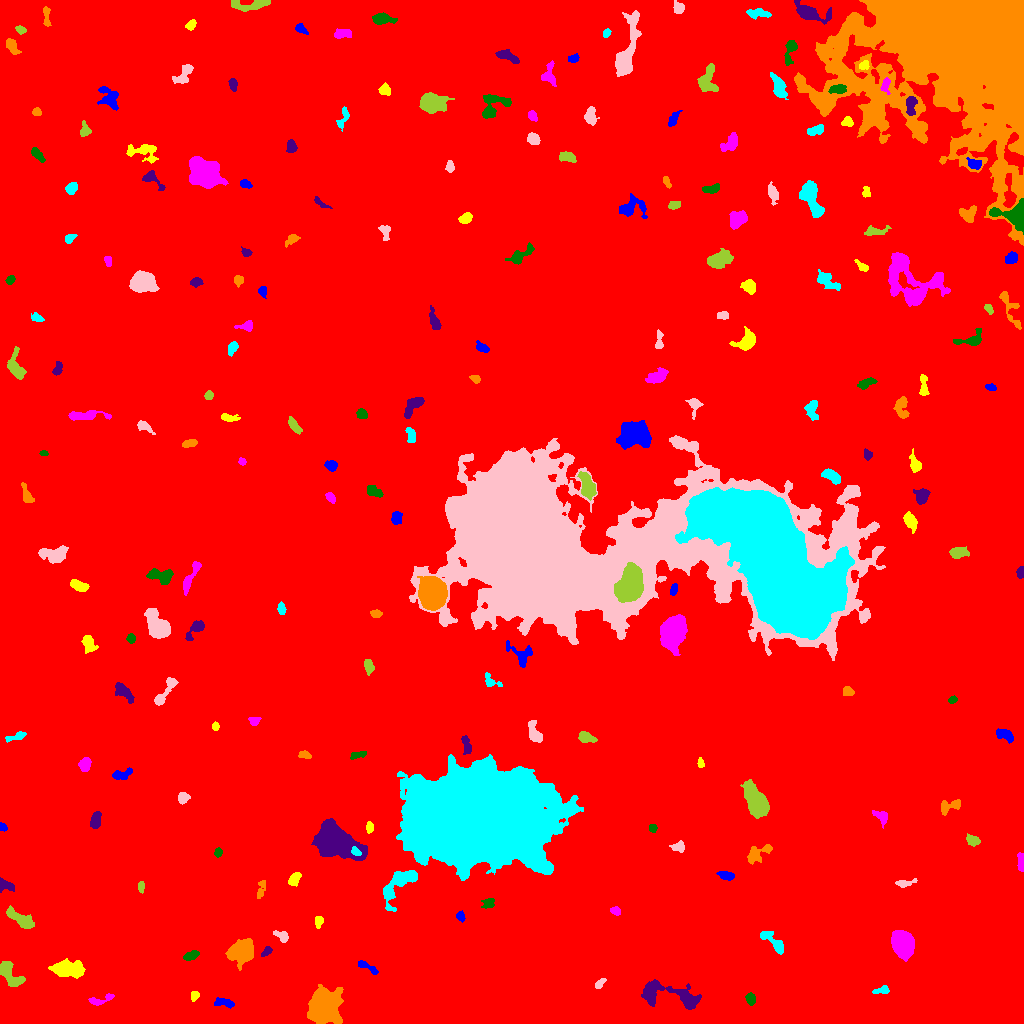

Data behind this chart, as committed beside it:
ID, X, Y, A, B, theta, total_flux, mu_max, mu_median, mu_mean, R_fwhm, R_e, R10, R90, x_start, x_end, y_start, y_end, area, greylevel
0, 515.7, 533.2, 297.3, 296.3, 0.9472, 3413252, 41.0, 3.0, 3.794, 6.77, 259, 98.41, 416.4, 0, 1023, 0, 1023, 899591, 3.794
1, 224.3, 20.77, 4.89, 1.888, -0.1596, 283.0, 4.0, 2.0, 1.887, 5.262, 3.613, 1.493, 5.67, 214, 234, 15, 26, 150, 13.89
2, 194.5, 28.02, 2.278, 1.841, 1.225, 269.0, 7.0, 3.0, 3.449, 3.432, 2.585, 0.9772, 3.949, 191, 199, 22, 32, 78, 12.45
3, 101.9, 24.03, 7.477, 2.001, 0.2644, 296.0, 5.0, 2.0, 1.947, 3.568, 3.785, 1.382, 6.077, 88, 114, 18, 30, 152, 10.95
4, 750.6, 24.93, 3.01, 2.17, -1.34, 289.0, 5.0, 3.0, 2.651, 4.26, 3.29, 1.262, 5.078, 745, 755, 18, 31, 109, 11.65
5, 670.9, 27.87, 18.74, 5.752, -0.1968, 4073, 14.0, 5.0, 5.541, 8.444, 8.813, 3.338, 13.74, 641, 701, 14, 44, 735, 12.54
6, 323.9, 16.15, 7.338, 6.442, 1.282, 19451, 60.0, 12.0, 17.96, 8.777, 8.273, 3.241, 14.27, 307, 343, 0, 39, 1083, 25.96
7, 882, 32.91, 4.366, 1.719, 0.1532, 243.0, 5.0, 2.0, 2.271, 3.656, 3.192, 1.128, 4.918, 872, 889, 30, 38, 107, 12.27
8, 599.7, 39.89, 3.31, 1.591, 0.7974, 219.0, 6.0, 3.0, 2.607, 3.868, 2.985, 0.9772, 4.478, 595, 606, 35, 45, 84, 11.61
9, 9.069, 50.74, 8.197, 3.789, -0.9223, 1968, 14.0, 5.0, 5.591, 6.18, 5.781, 2.257, 9.167, 0, 25, 37, 62, 352, 13.59
10, 297.8, 52.75, 5.531, 1.814, 1.249, 359.0, 6.0, 3.0, 2.564, 4.853, 3.827, 1.382, 5.754, 290, 302, 43, 63, 140, 11.56
11, 367.5, 56.33, 6.514, 1.62, -0.5446, 386.0, 6.0, 3.0, 2.838, 4.687, 3.432, 1.382, 5.499, 358, 378, 49, 63, 136, 11.84
12, 67.51, 54.45, 7.241, 3.478, -0.0497, 4487, 26.0, 8.0, 9.29, 6.84, 6.257, 2.394, 10.17, 48, 85, 45, 65, 483, 17.29
13, 903.2, 79.08, 5.81, 4.351, -1.299, 12237, 59.0, 17.0, 21.43, 7.356, 6.358, 2.585, 10.42, 891, 914, 62, 93, 571, 30.43
14, 190.8, 67.9, 4.063, 2.033, 0.3783, 497.0, 7.0, 4.0, 3.883, 4.853, 3.742, 1.493, 5.642, 183, 199, 63, 73, 128, 11.88
15, 266.6, 72.28, 3.147, 1.675, 0.786, 230.0, 6.0, 3.0, 2.771, 3.742, 2.821, 0.9772, 4.442, 261, 272, 67, 77, 83, 11.77
16, 242.1, 72.07, 6.197, 4.987, 0.5416, 5193, 22.0, 8.0, 9.306, 8.311, 6.864, 2.821, 11.06, 225, 253, 53, 85, 558, 17.31
17, 776.3, 78.55, 7.909, 2.371, -0.7557, 442.0, 7.0, 1.0, 1.727, 3.656, 3.656, 1.382, 6.58, 760, 783, 69, 92, 256, 11.73
18, 281.7, 87.12, 4.092, 2.225, -0.5363, 386.0, 7.0, 3.0, 3.063, 3.949, 3.523, 1.382, 5.441, 273, 288, 81, 93, 126, 12.06
19, 20.54, 104.3, 8.092, 2.762, -0.5631, 887.0, 7.0, 3.0, 2.781, 5.726, 5.499, 2.111, 8.519, 6, 34, 95, 118, 319, 11.78
20, 647.9, 100.4, 8.083, 7.17, -1.276, 43211, 110.0, 11.0, 26.89, 10.06, 8.686, 3.568, 15.55, 618, 674, 76, 131, 1607, 34.89
21, 460.6, 107.1, 2.536, 1.964, -1.277, 319.0, 7.0, 4.0, 3.987, 3.742, 2.877, 1.128, 4.406, 456, 465, 101, 113, 80, 12.99
22, 318.5, 102.0, 2.953, 1.927, 1.411, 269.0, 6.0, 3.0, 2.924, 4.184, 3.038, 1.128, 4.652, 315, 323, 95, 107, 92, 11.92
23, 615.8, 112.3, 2.383, 1.759, -0.4224, 207.0, 7.0, 2.0, 2.524, 2.821, 2.523, 0.9772, 4.107, 610, 620, 108, 117, 82, 12.52
24, 488.9, 120.5, 3.069, 2.416, 0.4815, 249.0, 5.0, 2.0, 2.165, 3.432, 3.09, 1.128, 5.293, 481, 494, 115, 125, 115, 12.17
25, 4.034, 138.3, 4.399, 2.888, -0.3477, 409.0, 9.0, 2.0, 2.801, 2.985, 3.241, 1.128, 5.499, 0, 14, 131, 146, 146, 12.8
26, 260.9, 133.9, 5.435, 1.732, 1.343, 266.0, 6.0, 2.0, 2.217, 3.656, 3.241, 1.128, 5.262, 257, 265, 125, 143, 120, 11.22
27, 399.9, 141.3, 11.51, 4.798, 0.8216, 2087, 15.0, 3.0, 3.7, 4.687, 6.283, 2.257, 10.69, 383, 417, 112, 153, 564, 13.7
28, 903.8, 140.1, 5.059, 1.714, 0.1613, 286.0, 7.0, 2.0, 2.383, 2.821, 3.192, 1.128, 5.323, 895, 917, 136, 145, 120, 11.38
29, 141.1, 136.6, 2.853, 1.552, -1.547, 316.0, 8.0, 4.0, 4.389, 3.827, 2.706, 0.9772, 4.146, 138, 144, 130, 142, 72, 12.39
30, 824.3, 151.2, 2.451, 2.069, 1.197, 384.0, 10.0, 3.0, 3.657, 3.613, 2.877, 1.128, 4.583, 820, 830, 145, 156, 105, 13.66
31, 725.9, 148.1, 3.659, 2.127, -0.2422, 306.0, 6.0, 2.0, 2.318, 4.184, 3.478, 1.262, 5.441, 716, 734, 143, 152, 132, 11.32
32, 294.2, 143.8, 3.708, 2.362, 0.8501, 396.0, 5.0, 3.0, 2.849, 5.109, 3.785, 1.493, 5.754, 288, 301, 137, 151, 139, 11.85
33, 1021, 161.7, 4.791, 1.491, -1.474, 271.0, 5.0, 2.0, 2.336, 4.146, 3.29, 1.382, 5.015, 1017, 1023, 152, 171, 116, 12.34
34, 218.1, 171.1, 2.322, 1.805, 1.296, 236.0, 6.0, 3.0, 3.371, 3.909, 2.646, 0.9772, 4.068, 214, 222, 166, 176, 70, 12.37
35, 335.3, 182.1, 11.03, 6.477, -0.5122, 27128, 74.0, 15.0, 20.84, 8.867, 9.236, 3.568, 16.38, 311, 367, 163, 205, 1302, 27.84
36, 757.3, 170, 6.922, 3.22, 0.4995, 919.0, 9.0, 3.0, 3.494, 4.853, 4.787, 1.784, 7.858, 747, 772, 159, 179, 263, 13.49
37, 355.9, 171.6, 2.556, 1.675, -0.711, 360.0, 11.0, 4.0, 4.737, 2.877, 2.523, 0.9772, 4.068, 351, 361, 168, 177, 76, 33.74
38, 678.3, 176.3, 3.47, 2.361, 0.07252, 262.0, 5.0, 2.0, 2.148, 4.029, 3.523, 1.382, 5.441, 669, 684, 171, 183, 122, 11.15
39, 973.2, 183.1, 2.927, 1.88, -0.05579, 149.0, 4.0, 1.0, 1.137, 4.107, 3.09, 1.128, 4.618, 966, 980, 177, 190, 131, 11.14
40, 855.4, 188.4, 5.897, 2.185, 1.465, 328.0, 5.0, 2.0, 2.05, 4.068, 3.989, 1.493, 6.308, 849, 861, 179, 206, 160, 11.05
41, 2.497, 196.2, 2.105, 1.6, -0.873, 157.0, 5.0, 3.0, 2.661, 3.141, 2.326, 0.9772, 3.523, 0, 7, 192, 201, 59, 12.66
42, 369.6, 196.3, 2.952, 1.751, -1.546, 302.0, 7.0, 4.0, 3.728, 3.785, 2.932, 1.128, 4.478, 366, 373, 190, 202, 81, 11.73
43, 881.5, 206.7, 4.22, 2.719, -0.7492, 409.0, 6.0, 3.0, 2.727, 5.202, 3.909, 1.382, 5.971, 872, 887, 195, 213, 150, 11.73
44, 652.7, 195.3, 2.147, 1.891, -1.379, 218.0, 6.0, 3.0, 3.303, 3.785, 2.646, 0.9772, 3.949, 649, 657, 191, 199, 66, 12.3
45, 95.44, 203.1, 3.953, 2.002, 1.427, 466.0, 6.0, 2.0, 2.824, 5.078, 3.613, 1.493, 5.642, 90, 101, 195, 212, 165, 12.82
46, 950.7, 217.5, 6.478, 2.793, 0.3576, 548.0, 8.0, 2.0, 2.782, 4.514, 4.029, 1.596, 6.531, 941, 960, 208, 224, 197, 11.78
47, 479.3, 206.8, 32.48, 20.34, -0.03471, 503515, 188.0, 24.0, 33.51, 14.94, 31.63, 10.17, 53.81, 396, 583, 143, 269, 15027, 40.51
48, 183.2, 225.8, 2.748, 2.629, 1.164, 395.0, 7.0, 3.0, 3.347, 4.184, 3.523, 1.382, 5.352, 178, 190, 219, 231, 118, 14.35
49, 756.5, 221.5, 8.113, 4.262, -1.046, 6255, 26.0, 8.0, 9.623, 7.878, 7.136, 2.821, 11.85, 740, 769, 205, 244, 650, 17.62
50, 65.4, 228.1, 2.572, 2.268, 0.9496, 482.0, 11.0, 4.0, 4.547, 3.432, 3.038, 1.128, 4.886, 60, 71, 223, 235, 106, 13.55
51, 121.2, 248.8, 5.468, 2.297, 0.2456, 456.0, 6.0, 3.0, 2.764, 5.262, 3.949, 1.493, 6.155, 112, 132, 244, 256, 165, 11.76
52, 700.5, 260.3, 2.552, 1.498, -1.449, 207.0, 6.0, 3.0, 3.339, 3.656, 2.523, 0.9772, 3.827, 697, 704, 256, 266, 62, 12.34
53, 84.57, 259.1, 3.338, 2.796, 1.369, 507.0, 7.0, 3.0, 3.358, 4.583, 3.909, 1.493, 6.103, 78, 91, 252, 266, 151, 13.36
54, 357.8, 268.6, 4.654, 1.613, 0.2119, 238.0, 5.0, 2.0, 2.267, 3.742, 3.09, 1.128, 4.787, 350, 366, 264, 272, 105, 11.27
55, 466.2, 278.9, 5.226, 1.997, -1.308, 423.0, 6.0, 3.0, 2.979, 5.171, 3.827, 1.493, 5.781, 461, 471, 269, 288, 142, 13.98
56, 304.5, 268.6, 3.295, 1.819, -0.1823, 307.0, 6.0, 3.0, 3.411, 4.514, 3.192, 1.262, 4.787, 298, 311, 265, 273, 90, 11.41
57, 16.83, 286.9, 5.641, 1.764, 0.2752, 487.0, 7.0, 3.0, 3.805, 4.334, 3.7, 1.382, 5.726, 5, 26, 281, 292, 128, 20.8
58, 534.2, 291, 6.408, 2.603, -1.237, 682.0, 7.0, 3.0, 3.072, 5.202, 4.478, 1.784, 7.114, 528, 542, 281, 303, 222, 13.07
59, 586, 285.8, 4.179, 2.384, -0.2463, 597.0, 7.0, 4.0, 3.64, 5.202, 3.949, 1.596, 6.155, 578, 597, 281, 292, 164, 12.64
... 170 more rows
